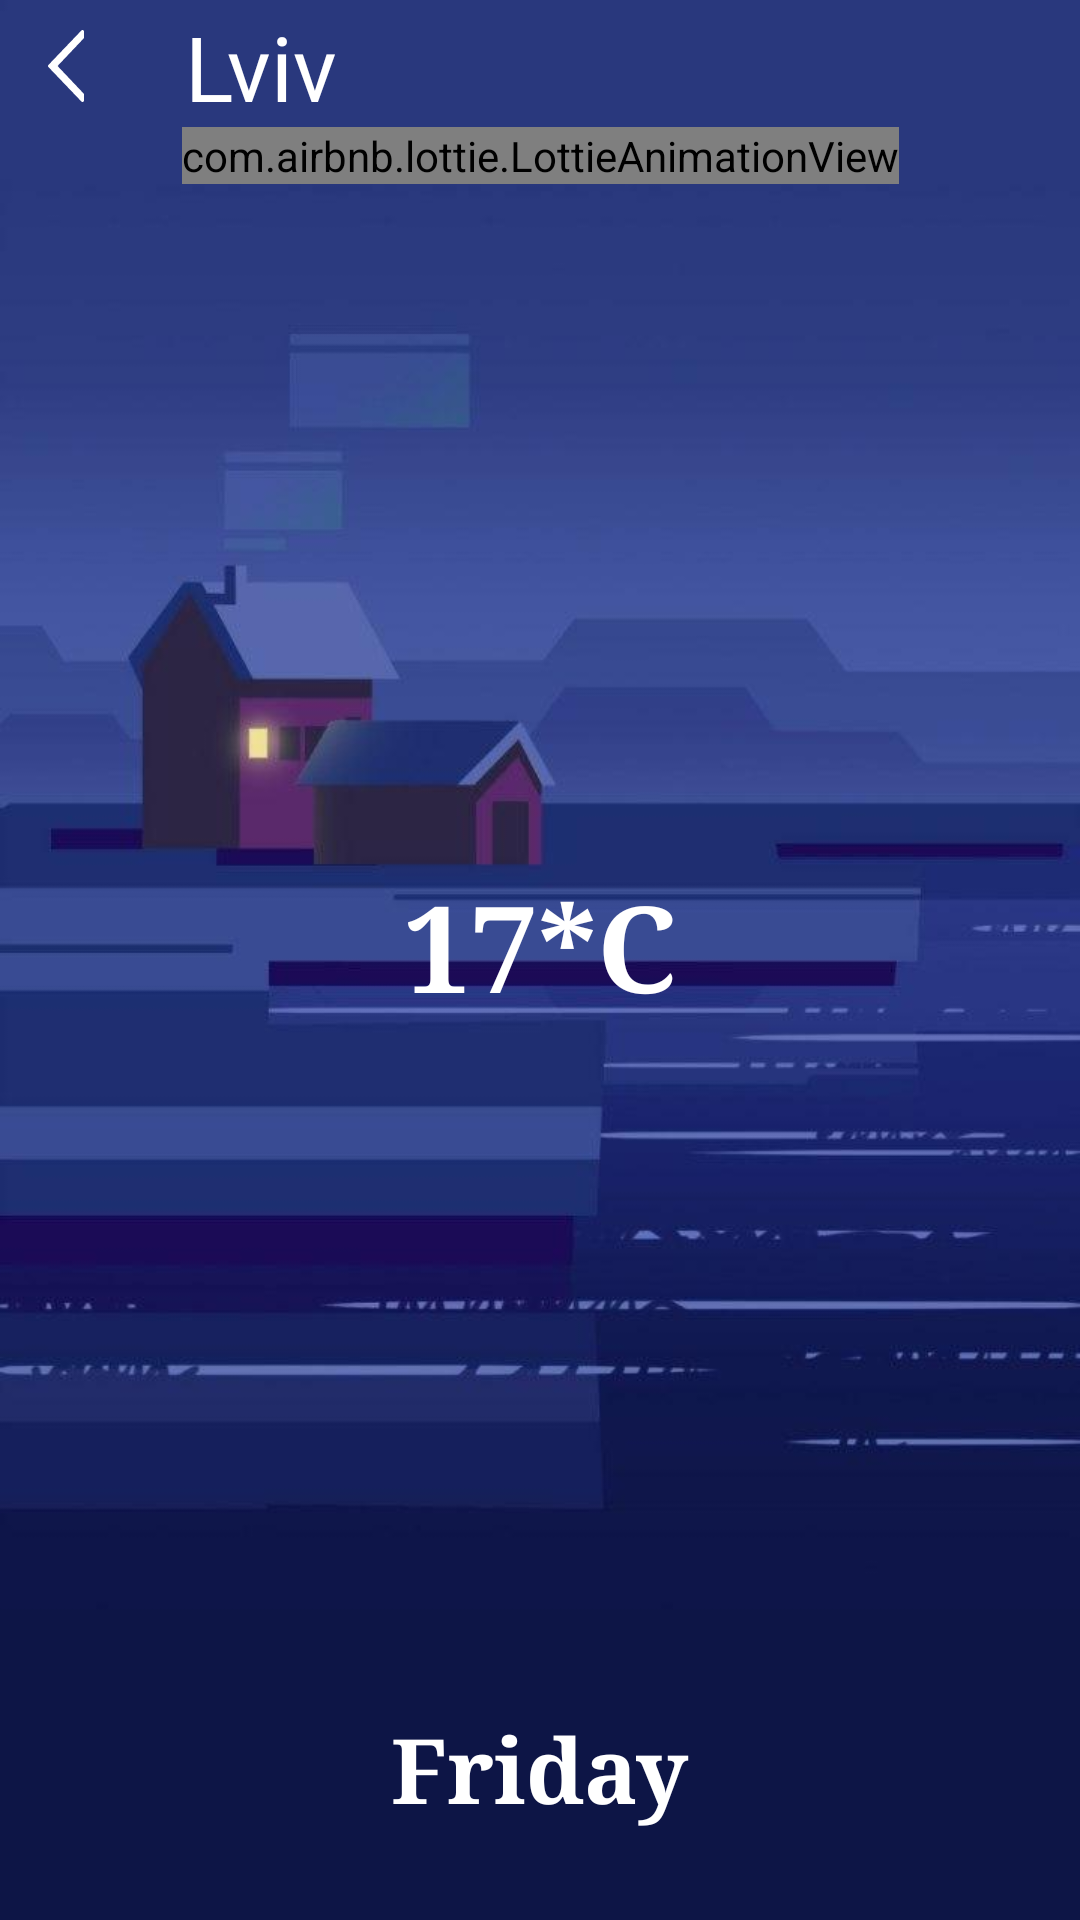

The Android layout XML behind this screen, and the referenced resources:
<!-- AndroidManifest.xml: application theme AppTheme -->
<!-- res/layout/fragment_day_weather_details.xml -->
<?xml version="1.0" encoding="utf-8"?>
<ScrollView
    android:layout_width="match_parent"
    android:layout_height="match_parent"
    android:fillViewport="true"
    xmlns:android="http://schemas.android.com/apk/res/android"
    xmlns:tools="http://schemas.android.com/tools">

    <androidx.constraintlayout.widget.ConstraintLayout
        android:layout_width="match_parent"
        android:layout_height="wrap_content"
        xmlns:app="http://schemas.android.com/apk/res-auto">

        <ImageView
            android:id="@+id/weatherBackground"
            android:layout_width="0dp"
            android:layout_height="0dp"
            android:src="@drawable/winter_night"
            android:scaleType="centerCrop"
            app:layout_constraintTop_toTopOf="parent"
            app:layout_constraintBottom_toBottomOf="parent"
            app:layout_constraintStart_toStartOf="parent"
            app:layout_constraintEnd_toEndOf="parent"/>

        <ImageView
            android:id="@+id/backButton"
            android:layout_width="24dp"
            android:layout_height="24dp"
            android:layout_marginTop="10dp"
            android:layout_marginStart="10dp"
            android:src="@drawable/ic_back"
            app:layout_constraintTop_toTopOf="parent"
            app:layout_constraintStart_toStartOf="parent"/>

        <TextView
            android:id="@+id/cityTitle"
            android:layout_width="wrap_content"
            android:layout_height="wrap_content"
            android:text="Lviv"
            android:textSize="30sp"
            android:textColor="#ffffff"
            app:layout_constraintHorizontal_bias="0.1"
            app:layout_constraintTop_toTopOf="@id/backButton"
            app:layout_constraintBottom_toBottomOf="@id/backButton"
            app:layout_constraintStart_toEndOf="@id/backButton"
            app:layout_constraintEnd_toEndOf="parent"/>

        <com.airbnb.lottie.LottieAnimationView
            android:id="@+id/currentWeatherAnimation"
            android:transitionName="weatherAnimation"
            android:layout_width="wrap_content"
            android:layout_height="wrap_content"
            app:lottie_rawRes="@raw/weather_cloudy_night"
            app:lottie_loop="true"
            app:lottie_autoPlay="true"
            app:layout_constraintVertical_chainStyle="spread_inside"
            app:layout_constraintTop_toBottomOf="@+id/cityTitle"
            app:layout_constraintBottom_toTopOf="@id/currentTemperature"
            app:layout_constraintStart_toStartOf="parent"
            app:layout_constraintEnd_toEndOf="parent" />

        <TextView
            android:id="@+id/currentTemperature"
            android:transitionName="currentTemperature"
            android:layout_width="wrap_content"
            android:layout_height="wrap_content"
            android:text="17*C"
            android:fontFamily="serif"
            android:textSize="40sp"
            android:textStyle="bold"
            android:textColor="#ffffff"
            app:layout_constraintTop_toBottomOf="@id/currentWeatherAnimation"
            app:layout_constraintBottom_toTopOf="@+id/dayTitle"
            app:layout_constraintStart_toStartOf="parent"
            app:layout_constraintEnd_toEndOf="parent" />

        

        <TextView
            android:id="@+id/dayTitle"
            android:transitionName="dayOfWeek"
            android:layout_width="wrap_content"
            android:layout_height="wrap_content"
            android:layout_marginBottom="10dp"
            android:text="Friday"
            android:fontFamily="serif"
            android:textSize="30sp"
            android:textStyle="bold"
            android:textColor="#ffffff"
            app:layout_constraintTop_toBottomOf="@id/currentTemperature"
            app:layout_constraintStart_toStartOf="parent"
            app:layout_constraintEnd_toEndOf="parent"
            app:layout_constraintBottom_toTopOf="@+id/weatherDuringDayRecyclerView"/>

        
        <androidx.recyclerview.widget.RecyclerView
            android:id="@+id/weatherDuringDayRecyclerView"
            android:layout_width="0dp"
            android:layout_height="wrap_content"
            android:layout_marginBottom="20dp"
            tools:listitem="@layout/item_day_time_weather"
            tools:itemCount="10"
            app:layout_constraintBottom_toBottomOf="parent"
            app:layout_constraintStart_toStartOf="parent"
            app:layout_constraintEnd_toEndOf="parent"/>

    </androidx.constraintlayout.widget.ConstraintLayout>

</ScrollView>
<!-- res/layout/item_day_time_weather.xml (included above) -->
<?xml version="1.0" encoding="utf-8"?>
<androidx.constraintlayout.widget.ConstraintLayout
    android:id="@+id/timeWeatherLayout"
    android:layout_width="match_parent"
    android:layout_height="wrap_content"
    android:layout_marginTop="5dp"
    android:layout_marginBottom="5dp"
    android:layout_marginStart="10dp"
    android:layout_marginEnd="10dp"
    android:background="@drawable/background_section"
    xmlns:android="http://schemas.android.com/apk/res/android"
    xmlns:app="http://schemas.android.com/apk/res-auto">

    <TextView
        android:id="@+id/time"
        android:layout_width="wrap_content"
        android:layout_height="wrap_content"
        android:layout_margin="10dp"
        android:text="09:00"
        android:textSize="25sp"
        android:textColor="#ffffff"
        app:layout_constraintTop_toTopOf="parent"
        app:layout_constraintBottom_toBottomOf="parent"
        app:layout_constraintStart_toStartOf="parent"/>

    <View
        android:id="@+id/timeDivider"
        android:layout_width="2dp"
        android:layout_height="0dp"
        android:layout_marginTop="5dp"
        android:layout_marginBottom="5dp"
        android:layout_marginStart="10dp"
        android:background="@drawable/background_divider"
        app:layout_constraintTop_toTopOf="@id/time"
        app:layout_constraintBottom_toBottomOf="@id/time"
        app:layout_constraintStart_toEndOf="@id/time"/>

    <TextView
        android:id="@+id/details"
        android:layout_width="wrap_content"
        android:layout_height="wrap_content"
        android:layout_margin="10dp"
        android:text="Details\nDetails\nDetails\nDetails"
        android:textSize="25sp"
        android:textColor="#ffffff"
        app:layout_constraintStart_toEndOf="@+id/timeDivider"
        app:layout_constraintEnd_toEndOf="parent"
        app:layout_constraintTop_toTopOf="@+id/timeDivider"
        app:layout_constraintBottom_toBottomOf="@+id/timeDivider"/>

</androidx.constraintlayout.widget.ConstraintLayout>
<!-- resources referenced by this layout -->
<resources>
  <!-- drawable background_divider (drawable) -->
  <?xml version="1.0" encoding="utf-8"?>
  <shape
      android:shape="rectangle"
      xmlns:android="http://schemas.android.com/apk/res/android">
      <solid android:color="#ffffff"/>
      <corners android:radius="20dp"/>
  </shape>
  <!-- drawable background_section (drawable) -->
  <?xml version="1.0" encoding="utf-8"?>
  <selector xmlns:android="http://schemas.android.com/apk/res/android">
      <item android:state_selected="false">
          <shape
              android:shape="rectangle">
              <solid
                  android:color="#80000000"/>
              <corners
                  android:radius="20dp"/>
          </shape>
      </item>
  </selector>
  <!-- drawable ic_back (drawable) -->
  <vector xmlns:android="http://schemas.android.com/apk/res/android"
      android:width="512.008dp"
      android:height="512.008dp"
      android:viewportWidth="512.008"
      android:viewportHeight="512.008">
    <path
        android:fillColor="#FFFFFF"
        android:pathData="M384.001,53.333V10.667c0,-4.354 -2.646,-8.281 -6.688,-9.896C376.022,0.25 374.668,0 373.335,0c-2.854,0 -5.646,1.146 -7.708,3.292L130.96,248.625c-3.937,4.125 -3.937,10.625 0,14.75l234.667,245.333c3.021,3.146 7.646,4.167 11.688,2.521c4.042,-1.615 6.688,-5.542 6.688,-9.896v-42.667c0,-2.729 -1.042,-5.354 -2.917,-7.333L196.022,256L381.085,60.667C382.96,58.688 384.001,56.063 384.001,53.333z"/>
  </vector>
  <!-- drawable winter_night: png bitmap (drawable, 96150 bytes) -->
  <style name="AppTheme" parent="Theme.MaterialComponents.Light.NoActionBar">
          <item name="colorPrimary">@color/colorPrimary</item>
          <item name="colorPrimaryDark">@color/colorPrimaryDark</item>
          <item name="colorAccent">@color/colorAccent</item>
      </style>
  <color name="colorPrimary">#6200EE</color>
  <color name="colorPrimaryDark">#27387d</color>
  <color name="colorAccent">#F8F8F8</color>
</resources>
